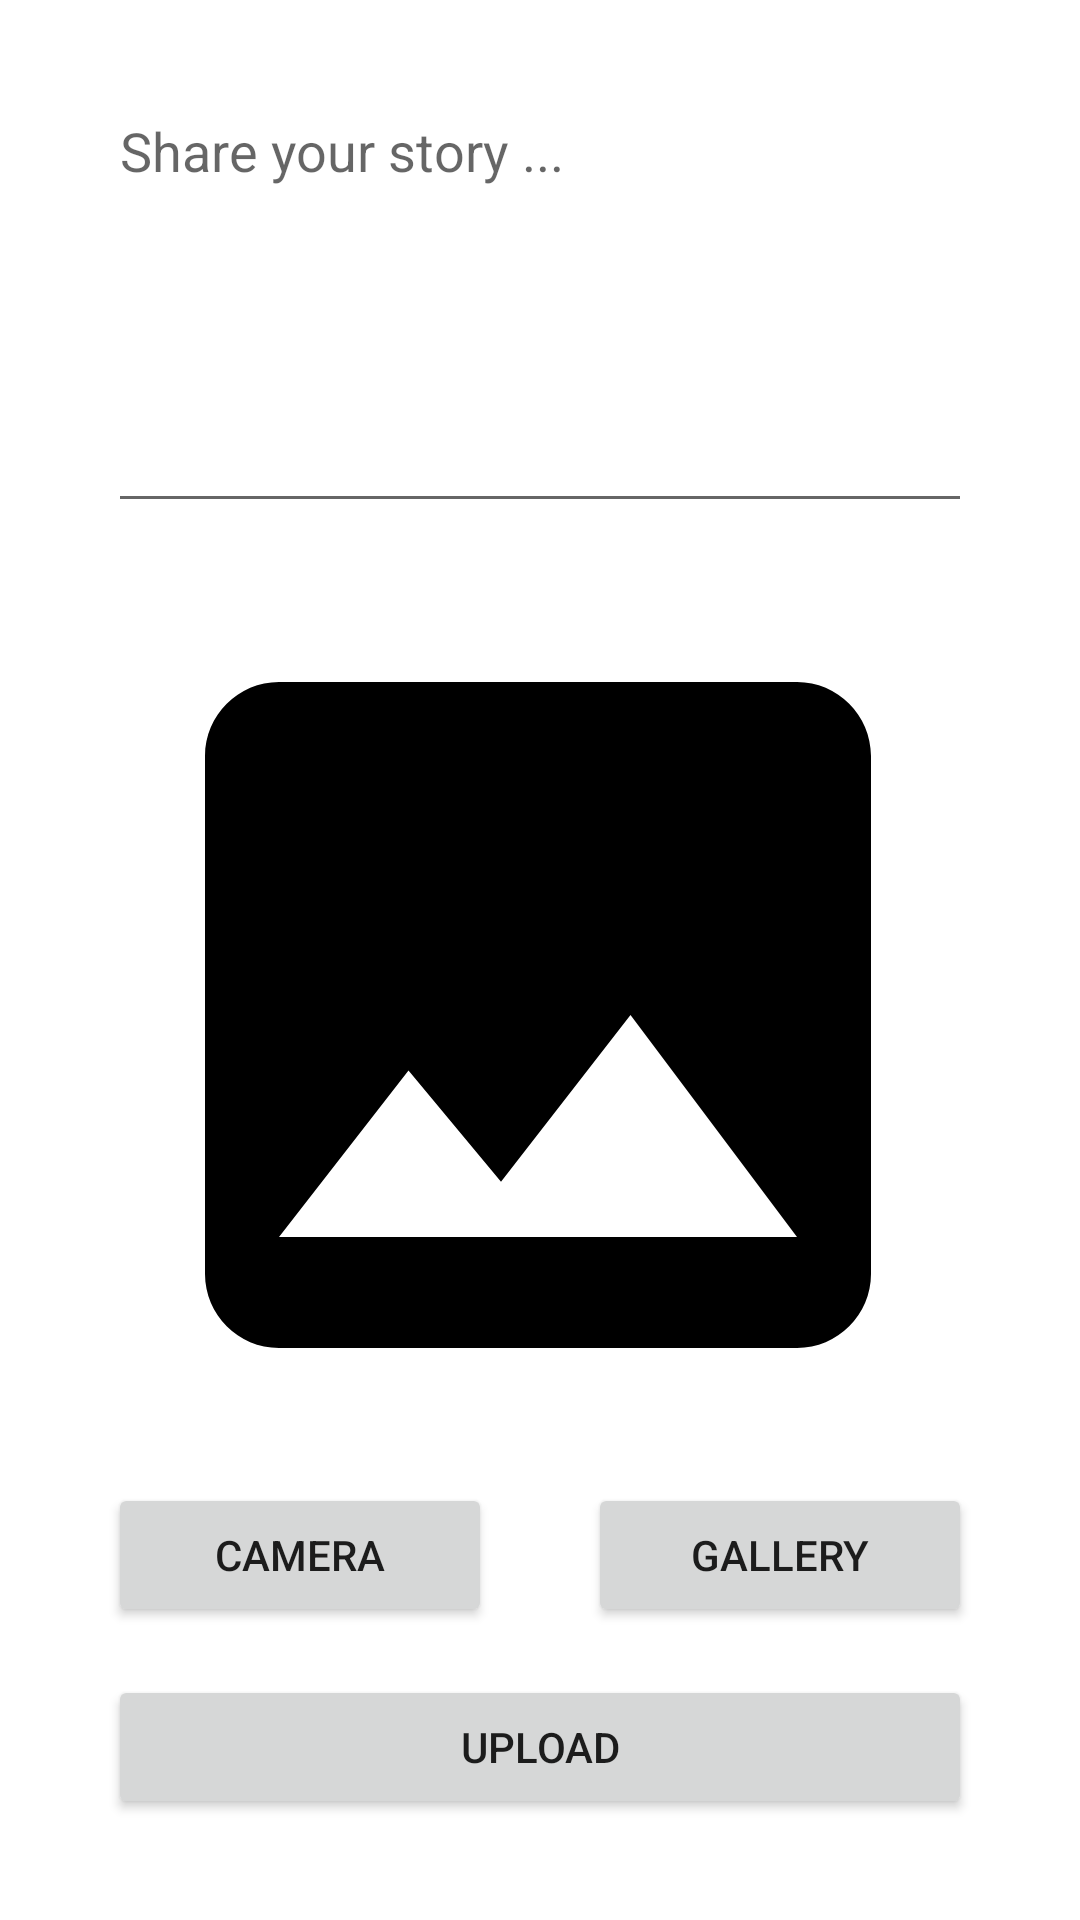

Here is an Android app screen rendered from its layout file. Give the layout XML and the strings, colors and styles it references.
<!-- AndroidManifest.xml: application theme Theme.StoryApp -->
<!-- res/layout/fragment_add_story.xml -->
<?xml version="1.0" encoding="utf-8"?>
<FrameLayout xmlns:android="http://schemas.android.com/apk/res/android"
    xmlns:app="http://schemas.android.com/apk/res-auto"
    xmlns:tools="http://schemas.android.com/tools"
    android:layout_width="match_parent"
    android:layout_height="match_parent"
    tools:context=".ui.story.DetailStoryFragment">

    <androidx.constraintlayout.widget.ConstraintLayout
        android:layout_width="match_parent"
        android:layout_height="match_parent"
        android:layout_marginHorizontal="36dp"
        android:layout_marginVertical="12dp"
        >

        <ImageView
            android:id="@+id/img_preview"
            android:layout_width="296dp"
            android:layout_height="296dp"
            android:layout_marginTop="16dp"

            android:scaleType="centerCrop"
            app:layout_constraintEnd_toEndOf="parent"
            app:layout_constraintHorizontal_bias="0.627"
            app:layout_constraintStart_toStartOf="parent"
            app:layout_constraintTop_toBottomOf="@id/ed_description"
            app:srcCompat="@drawable/baseline_image_120" />

        <Button
            android:id="@+id/btn_gallery"
            android:layout_width="0dp"
            android:layout_height="wrap_content"
            android:layout_marginTop="8dp"
            android:layout_marginLeft="16dp"
            android:text="Gallery"
            app:layout_constraintEnd_toEndOf="parent"
            app:layout_constraintHorizontal_bias='0.5'
            app:layout_constraintStart_toEndOf="@+id/btn_camera"
            app:layout_constraintTop_toBottomOf="@+id/img_preview" />

        <Button
            android:id="@+id/btn_camera"
            android:layout_width="0dp"
            android:layout_height="wrap_content"
            android:layout_marginTop="8dp"
            android:layout_marginRight="16dp"
            android:text="Camera"
            app:layout_constraintEnd_toStartOf="@+id/btn_gallery"
            app:layout_constraintHorizontal_bias="0.5"
            app:layout_constraintStart_toStartOf="parent"
            app:layout_constraintTop_toBottomOf="@+id/img_preview" />


        <EditText
            android:id="@+id/ed_description"
            android:layout_width="match_parent"
            android:layout_height="wrap_content"
            android:layout_marginVertical="16dp"
            android:gravity="start|top"
            android:hint="Share your story ..."
            android:inputType="textMultiLine"
            android:lines="6"
            android:maxLines="10"
            android:scrollbars="vertical"
            app:layout_constraintEnd_toEndOf="parent"
            app:layout_constraintStart_toStartOf="parent"
            app:layout_constraintTop_toTopOf="parent" />

        <Button
            android:id="@+id/btn_upload"
            android:layout_width="match_parent"
            android:layout_height="wrap_content"
            android:layout_marginTop="16dp"
            android:text="Upload"
            app:layout_constraintEnd_toEndOf="parent"
            app:layout_constraintStart_toStartOf="parent"
            app:layout_constraintTop_toBottomOf="@+id/btn_camera" />

    </androidx.constraintlayout.widget.ConstraintLayout>
    <androidx.constraintlayout.widget.ConstraintLayout
        android:id="@+id/loading_layout"
        android:layout_width="match_parent"
        android:layout_height="match_parent"
        app:layout_constraintBottom_toBottomOf="parent"
        app:layout_constraintEnd_toEndOf="parent"
        app:layout_constraintStart_toStartOf="parent"
        app:layout_constraintTop_toTopOf="parent"
        android:translationZ="8dp"
        android:background="@color/md_theme_light_background"
        android:visibility="gone"
        >

        <ProgressBar
            style="?android:attr/progressBarStyle"
            android:layout_width="wrap_content"
            android:layout_height="wrap_content"
            app:layout_constraintBottom_toBottomOf="parent"
            app:layout_constraintEnd_toEndOf="parent"
            app:layout_constraintStart_toStartOf="parent"
            app:layout_constraintTop_toTopOf="parent" />
    </androidx.constraintlayout.widget.ConstraintLayout>
</FrameLayout>
<!-- resources referenced by this layout -->
<resources>
  <color name="md_theme_light_background">#FDFCF5</color>
  <!-- drawable baseline_image_120 (drawable) -->
  <vector android:height="120dp" android:tint="?colorPrimaryDark"
      android:viewportHeight="24" android:viewportWidth="24"
      android:width="120dp" xmlns:android="http://schemas.android.com/apk/res/android">
      <path android:fillColor="@android:color/white" android:pathData="M21,19V5c0,-1.1 -0.9,-2 -2,-2H5c-1.1,0 -2,0.9 -2,2v14c0,1.1 0.9,2 2,2h14c1.1,0 2,-0.9 2,-2zM8.5,13.5l2.5,3.01L14.5,12l4.5,6H5l3.5,-4.5z"/>
  </vector>
  <style name="Theme.StoryApp" parent="Theme.MaterialComponents.DayNight.DarkActionBar">
          
          <item name="colorPrimary">@color/md_theme_light_primary</item>
          <item name="colorPrimaryVariant">@color/md_theme_light_tertiary</item>
          <item name="colorOnPrimary">@color/md_theme_light_onPrimary</item>
          <item name="colorPrimaryContainer">@color/md_theme_light_primaryContainer</item>
          <item name="colorOnPrimaryContainer">@color/md_theme_light_onPrimaryContainer</item>
          
          <item name="colorSecondary">@color/md_theme_light_secondary</item>
          <item name="colorSecondaryVariant">@color/md_theme_light_tertiary</item>
          <item name="colorOnSecondary">@color/md_theme_light_onSecondary</item>
          <item name="colorSecondaryContainer">@color/md_theme_light_secondaryContainer</item>
          <item name="colorOnSecondaryContainer">@color/md_theme_light_onSecondaryContainer</item>
          
          <item name="android:statusBarColor">?attr/colorPrimaryVariant</item>
          
          <item name="colorError">@color/md_theme_light_error</item>
          <item name="colorErrorContainer">@color/md_theme_light_errorContainer</item>
          <item name="colorOnError">@color/md_theme_light_onError</item>
          <item name="colorOnErrorContainer">@color/md_theme_light_onErrorContainer</item>
  
  
          <item name="android:windowActivityTransitions">true</item>
          <item name="android:windowEnterTransition">@android:transition/explode</item>
          <item name="android:windowExitTransition">@android:transition/explode</item>
  
      </style>
  <color name="md_theme_light_primary">#446813</color>
  <color name="md_theme_light_tertiary">#386663</color>
  <color name="md_theme_light_onPrimary">#FFFFFF</color>
  <color name="md_theme_light_primaryContainer">#C4F18C</color>
  <color name="md_theme_light_onPrimaryContainer">#102000</color>
  <color name="md_theme_light_secondary">#586249</color>
  <color name="md_theme_light_onSecondary">#FFFFFF</color>
  <color name="md_theme_light_secondaryContainer">#DCE7C7</color>
  <color name="md_theme_light_onSecondaryContainer">#161E0B</color>
  <color name="md_theme_light_error">#BA1A1A</color>
  <color name="md_theme_light_errorContainer">#FFDAD6</color>
  <color name="md_theme_light_onError">#FFFFFF</color>
  <color name="md_theme_light_onErrorContainer">#410002</color>
</resources>
